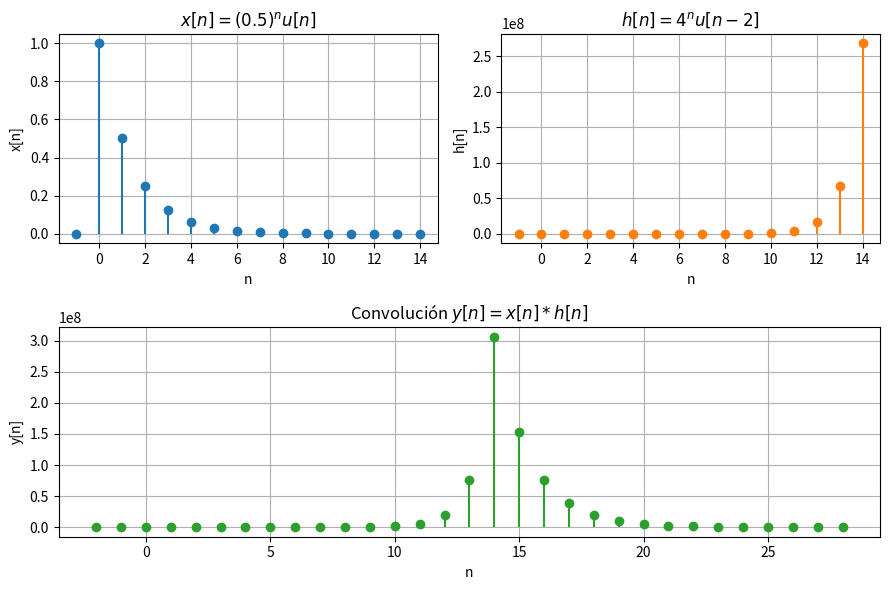

The script that saved this image:
import numpy as np
import matplotlib.pyplot as plt


def u(n):
    return np.where(n >= 0, 1, 0)


def x(n):
    return (0.5**n) * u(n)


def h(n):
    return (4.0**n) * u(n - 2)


n = np.arange(-1, 15)
x_n = x(n)
h_n = h(n)
y_n = np.convolve(x_n, h_n, mode="full")

n_y = np.arange(n[0] + n[0], n[-1] + n[-1] + 1)


fig, axes = plt.subplot_mosaic([["x", "h"], ["y", "y"]], figsize=(9, 6))
ax_x = axes["x"]
ax_h = axes["h"]
ax_y = axes["y"]


ax_x.stem(n, x_n, basefmt=" ")
ax_x.set_title(r"$x[n] = (0.5)^n u[n]$")
ax_x.set_xlabel("n")
ax_x.set_ylabel("x[n]")
ax_x.grid(True)

ax_h.stem(n, h_n, basefmt=" ", linefmt="C1-", markerfmt="C1o")
ax_h.set_title(r"$h[n] = 4^n u[n-2]$")
ax_h.set_xlabel("n")
ax_h.set_ylabel("h[n]")
ax_h.grid(True)

ax_y.stem(n_y, y_n, basefmt=" ", linefmt="C2-", markerfmt="C2o")
ax_y.set_title(r"Convolución $y[n]=x[n]*h[n]$")
ax_y.set_xlabel("n")
ax_y.set_ylabel("y[n]")
ax_y.grid(True)

fig.tight_layout()
plt.show()
